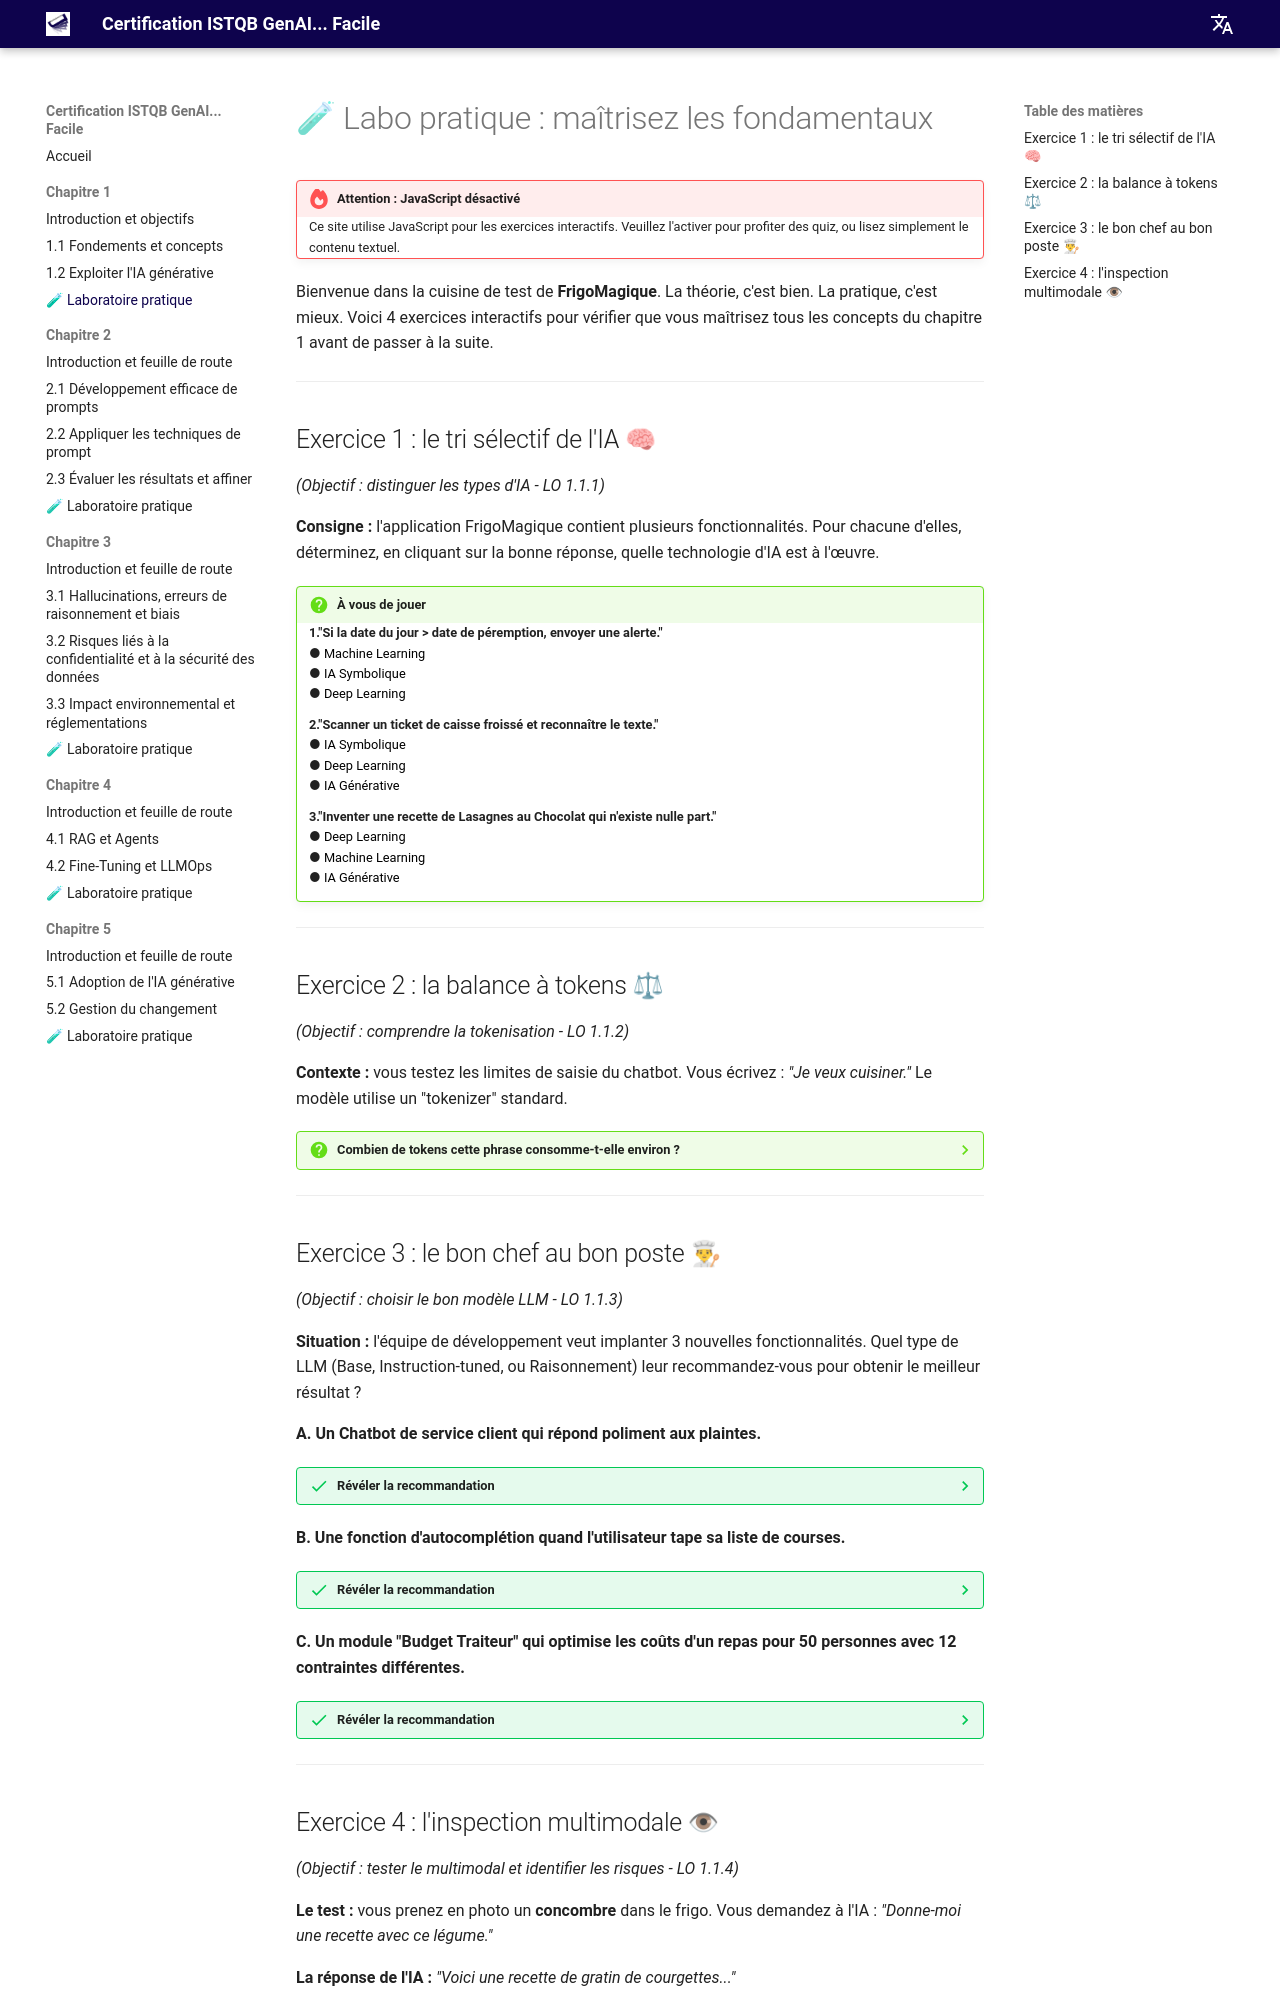

repository: jngoufo/qagenai · page: fr/chapter1/exercises/index.html · generator: mkdocs

# 🧪 Labo pratique : maîtrisez les fondamentaux

<noscript>
    <div class="admonition failure">
        <p class="admonition-title">Attention : JavaScript désactivé</p>
        Ce site utilise JavaScript pour les exercices interactifs. 
        Veuillez l'activer pour profiter des quiz, ou lisez simplement le contenu textuel.
    </div>
</noscript>
Bienvenue dans la cuisine de test de **FrigoMagique**.
La théorie, c'est bien. La pratique, c'est mieux. Voici 4 exercices interactifs pour vérifier que vous maîtrisez tous les concepts du chapitre 1 avant de passer à la suite.

---

## Exercice 1 : le tri sélectif de l'IA 🧠
*(Objectif : distinguer les types d'IA - LO 1.1.1)*

**Consigne :** l'application FrigoMagique contient plusieurs fonctionnalités. Pour chacune d'elles, déterminez, en cliquant sur la bonne réponse, quelle technologie d'IA est à l'œuvre.

<div class="admonition question">
<p class="admonition-title">À vous de jouer</p>

<b>1."Si la date du jour > date de péremption, envoyer une alerte."</b>
<div style="margin-bottom: 10px;">
● <button onclick="alert('😔 Raté. Le Machine Learning implique un apprentissage sur des données, ici c\'est une règle fixe.')" style="cursor: pointer;">Machine Learning</button><br>
● <button onclick="alert('🥳 BRAVO ! C\'est une règle logique codée par un humain. C\'est de l\'IA Symbolique.')" style="cursor: pointer;">IA Symbolique</button><br>
● <button onclick="alert('😔 Non. Pas besoin de réseaux de neurones pour comparer deux dates.')" style="cursor: pointer;">Deep Learning</button>
</div>

<b>2."Scanner un ticket de caisse froissé et reconnaître le texte."</b>
<div style="margin-bottom: 10px;">
● <button onclick="alert('😔 Trop simple pour de l\'IA symbolique, trop complexe pour du ML classique.')" style="cursor: pointer;">IA Symbolique</button><br>
● <button onclick="alert('🥳 EXACT ! La reconnaissance d\'image (OCR complexe) repose sur des réseaux de neurones profonds.')" style="cursor: pointer;">Deep Learning</button><br>
● <button onclick="alert('😔 Non. L\'IA ne crée pas de nouveau contenu ici, elle analyse une image existante.')" style="cursor: pointer;">IA Générative</button>
</div>

<b>3."Inventer une recette de Lasagnes au Chocolat qui n'existe nulle part."</b>
<div>
● <button onclick="alert('😔 Le Deep Learning reconnait, mais ne crée pas ex-nihilo.')" style="cursor: pointer;">Deep Learning</button><br>
● <button onclick="alert('😔 Le ML classique fait des prédictions, pas de la création.')" style="cursor: pointer;">Machine Learning</button><br>
● <button onclick="alert('🥳 EXCELLENT ! Créer du contenu nouveau (texte/recette) est la définition même de la GenAI.')" style="cursor: pointer;">IA Générative</button>
</div>
</div>

---

## Exercice 2 : la balance à tokens ⚖
*(Objectif : comprendre la tokenisation - LO 1.1.2)*

**Contexte :** vous testez les limites de saisie du chatbot. Vous écrivez : *"Je veux cuisiner."*
Le modèle utilise un "tokenizer" standard.

??? question "Combien de tokens cette phrase consomme-t-elle environ ?"
    **Réponse : 4 ou 5 tokens.**
    
    **Analyse du découpage :**
    contrairement aux mots (3 mots), les tokens découpent souvent les verbes ou ajoutent la ponctuation.
    
    *   Probable découpage : `[Je]` `[ veux]` `[ cuisin]` `[er]` `[.]`
    
    **Leçon pour le testeur :**
    si votre fenêtre contextuelle est de 4000 tokens, ne pensez pas "4000 mots". Le nombre réel de mots correspondant est inférieur à 4 000, et dépend de la langue employée.

---
